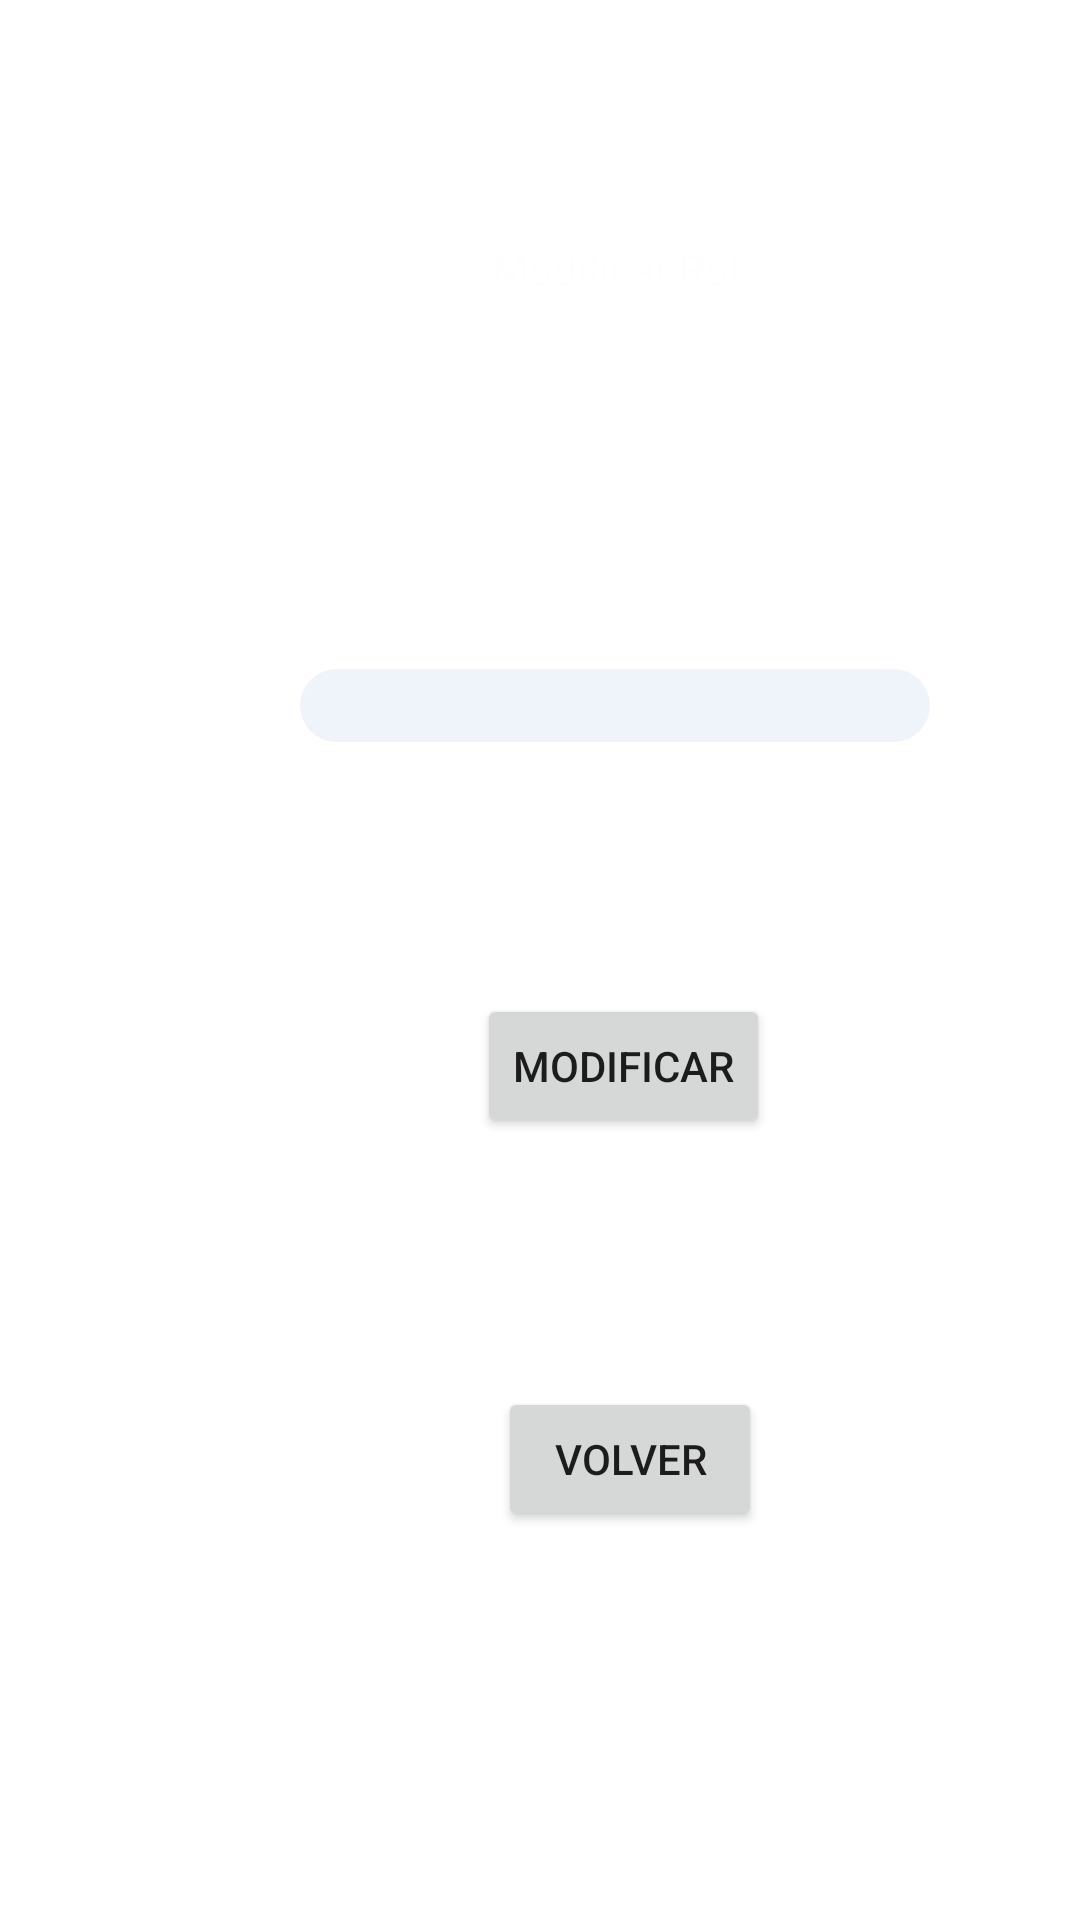

Write the Android layout XML for this screen, with the resource values it uses.
<!-- AndroidManifest.xml: application theme Theme.SdjComp -->
<!-- res/layout/fragment_modificar_roles.xml -->
<?xml version="1.0" encoding="utf-8"?>
<androidx.constraintlayout.widget.ConstraintLayout xmlns:android="http://schemas.android.com/apk/res/android"
    xmlns:app="http://schemas.android.com/apk/res-auto"
    xmlns:tools="http://schemas.android.com/tools"
    android:id="@+id/frameLayout15"
    android:layout_width="match_parent"
    android:layout_height="match_parent"
    tools:context=".modificarRoles">

    <TextView
        android:id="@+id/textView26"
        android:layout_width="wrap_content"
        android:layout_height="wrap_content"
        android:layout_marginStart="164dp"
        android:layout_marginTop="80dp"
        android:text="Modificar Rol"
        android:textColor="#FFFDFD"
        app:layout_constraintStart_toStartOf="parent"
        app:layout_constraintTop_toTopOf="parent" />

    <EditText
        android:id="@+id/edtRolModificar"
        android:layout_width="wrap_content"
        android:layout_height="wrap_content"
        android:layout_marginStart="100dp"
        android:layout_marginTop="124dp"
        android:background="@drawable/edt_texto_campos"
        android:ems="10"
        android:inputType="textPersonName"
        app:layout_constraintStart_toStartOf="parent"
        app:layout_constraintTop_toBottomOf="@+id/textView26" />

    <Button
        android:id="@+id/btnModificarRol"
        android:layout_width="wrap_content"
        android:layout_height="wrap_content"
        android:layout_marginStart="159dp"
        android:layout_marginTop="84dp"
        android:text="Modificar"
        app:layout_constraintStart_toStartOf="parent"
        app:layout_constraintTop_toBottomOf="@+id/edtRolModificar" />

    <Button
        android:id="@+id/btnVolvermodRoles"
        android:layout_width="wrap_content"
        android:layout_height="wrap_content"
        android:layout_marginStart="166dp"
        android:layout_marginTop="83dp"
        android:text="Volver"
        app:layout_constraintStart_toStartOf="parent"
        app:layout_constraintTop_toBottomOf="@+id/btnModificarRol" />

    <TextView
        android:id="@+id/textView25"
        android:layout_width="39dp"
        android:layout_height="34dp"
        android:layout_marginStart="16dp"
        android:layout_marginTop="232dp"
        android:text="Rol"
        android:textColor="#FFFFFF"
        app:layout_constraintStart_toStartOf="parent"
        app:layout_constraintTop_toTopOf="parent" />
</androidx.constraintlayout.widget.ConstraintLayout>
<!-- resources referenced by this layout -->
<resources>
  <!-- drawable edt_texto_campos (drawable) -->
  <?xml version="1.0" encoding="utf-8"?>
  <shape xmlns:android="http://schemas.android.com/apk/res/android">
      <solid
          android:color="#99E4ECF7"/>
      <corners
          android:radius="20dp"/>
  </shape>
  <style name="Theme.SdjComp" parent="Theme.MaterialComponents.DayNight.DarkActionBar">
          
          <item name="colorPrimary">@color/purple_500</item>
          <item name="colorPrimaryVariant">@color/purple_700</item>
          <item name="colorOnPrimary">@color/white</item>
          
          <item name="colorSecondary">@color/teal_200</item>
          <item name="colorSecondaryVariant">@color/teal_700</item>
          <item name="colorOnSecondary">@color/black</item>
          
          <item name="android:statusBarColor" tools:targetApi="l">?attr/colorPrimaryVariant</item>
          
      </style>
  <!-- not gathered from this repository: default colours our renderer supplied (Android Studio template values) -->
  <color name="purple_500">#FF6200EE</color>
  <color name="purple_700">#FF3700B3</color>
  <color name="teal_200">#FF03DAC5</color>
  <color name="teal_700">#FF018786</color>
  <color name="black">#FF000000</color>
  <color name="white">#FFFFFFFF</color>
</resources>
